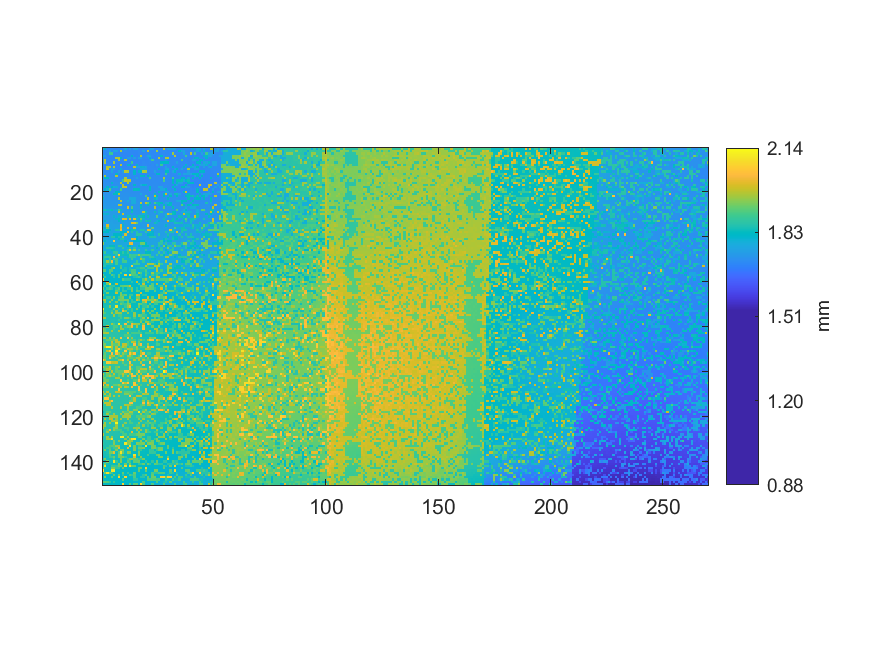

Values plotted in this chart, from the file beside it:
1.76852218486655, 1.81268647235179, 1.71671851344946, 1.71596898898822, 1.7156230546215, 1.71457564223336, 1.71395103851566, 1.71528672954274, 1.71707405710415, 1.71530594811867, 1.78968183696457, 1.71473900012876, 1.76214161765807, 1.71338409052575, 1.76237224056922, 1.76258364490444, 1.71471978155283, 1.71424892644256, 1.71468134440097, 1.71584406824468, 1.71683382490504, 1.7644670653455, 1.76424605172231, 1.71455642365743
1.716, 1.715, 1.716, 1.773, 1.712, 1.763, 1.765, 1.714, 1.957, 1.713, 1.715, 1.712, 1.712, 1.712, 1.712, 1.713, 1.716, 1.715, 1.759, 1.713, 1.991, 1.714, 1.714, 1.713
1.713, 1.719, 1.718, 1.882, 1.884, 1.712, 1.713, 1.711, 1.711, 1.711, 1.71, 1.711, 1.713, 1.712, 1.712, 1.71, 1.715, 1.713, 1.712, 1.713, 1.712, 1.719, 1.714, 1.715
1.764, 1.764, 1.714, 1.714, 1.714, 1.709, 1.712, 1.713, 1.712, 1.713, 1.711, 1.708, 1.709, 1.812, 1.71, 1.711, 1.711, 1.972, 1.711, 1.716, 1.772, 1.761, 1.715, 1.711
1.717, 1.713, 1.715, 1.711, 1.712, 1.712, 1.967, 1.968, 1.813, 1.709, 1.71, 1.757, 1.759, 1.71, 1.759, 1.71, 1.762, 1.762, 1.714, 1.716, 1.715, 1.807, 1.713, 1.714
1.764, 1.973, 1.712, 1.712, 1.713, 1.709, 1.711, 1.963, 1.709, 1.711, 1.971, 1.71, 1.71, 1.71, 1.713, 1.711, 1.71, 1.711, 1.713, 1.711, 1.713, 1.716, 1.889, 1.715
1.715, 1.96, 1.71, 1.713, 1.709, 1.964, 1.71, 1.709, 1.709, 1.709, 1.71, 1.711, 1.712, 1.883, 1.712, 1.711, 1.713, 1.71, 1.716, 1.714, 1.714, 1.715, 1.719, 1.718
1.716, 1.713, 1.717, 1.716, 1.711, 1.712, 1.711, 1.711, 1.981, 1.709, 1.709, 1.809, 1.81, 1.713, 1.713, 1.808, 1.71, 1.713, 1.716, 1.715, 1.713, 1.714, 1.715, 1.714
1.719, 1.716, 1.963, 1.968, 1.714, 1.971, 1.711, 1.711, 1.711, 1.712, 1.711, 1.712, 1.711, 1.71, 1.975, 1.761, 1.762, 1.798, 1.796, 1.763, 1.715, 1.715, 1.717, 1.713
1.718, 1.718, 1.982, 1.718, 1.765, 1.763, 1.714, 1.714, 1.798, 1.713, 1.713, 1.712, 1.715, 1.716, 1.715, 1.714, 1.717, 1.762, 1.763, 1.764, 1.716, 1.717, 1.719, 1.717
1.72, 1.716, 1.718, 1.717, 1.767, 1.716, 1.717, 1.764, 1.714, 1.766, 1.978, 1.963, 1.713, 1.718, 1.814, 1.715, 1.804, 1.81, 1.969, 1.963, 1.716, 1.716, 1.716, 1.766
1.721, 1.72, 1.722, 1.721, 1.721, 1.723, 1.81, 1.719, 1.718, 1.719, 1.717, 1.717, 1.716, 1.716, 1.809, 1.715, 1.715, 1.717, 1.719, 1.716, 1.716, 1.718, 1.714, 1.717
1.723, 1.967, 1.722, 1.721, 1.723, 1.719, 1.976, 1.718, 1.72, 1.718, 1.718, 1.719, 1.72, 1.718, 1.719, 1.719, 1.719, 1.828, 1.814, 1.719, 1.818, 1.718, 1.719, 1.719
1.725, 1.824, 1.825, 1.724, 1.723, 1.723, 1.723, 1.722, 1.716, 1.719, 1.964, 1.717, 1.716, 1.718, 1.722, 1.766, 1.719, 1.721, 1.716, 1.717, 1.717, 1.89, 1.718, 1.716
1.724, 1.723, 1.72, 1.721, 1.724, 1.723, 1.72, 1.723, 1.721, 1.891, 1.982, 1.978, 1.973, 1.718, 1.718, 1.717, 1.719, 1.719, 1.716, 1.716, 1.72, 1.718, 1.72, 1.719
1.724, 1.725, 1.726, 1.724, 1.806, 1.726, 1.725, 1.725, 1.987, 1.72, 1.72, 1.968, 1.72, 1.721, 1.72, 1.721, 1.721, 1.72, 1.718, 1.717, 1.718, 1.719, 1.718, 1.719
1.726, 1.727, 1.729, 1.726, 1.726, 1.727, 1.727, 1.726, 1.726, 1.982, 1.721, 1.719, 1.723, 1.72, 1.815, 1.723, 1.72, 1.77, 1.809, 1.803, 1.722, 1.719, 1.721, 1.721
1.729, 1.729, 1.806, 1.726, 1.812, 1.792, 1.794, 1.726, 1.726, 1.976, 1.985, 1.725, 1.724, 1.723, 1.724, 1.724, 1.722, 1.723, 1.719, 1.72, 1.72, 1.819, 1.723, 1.72
1.729, 1.809, 1.786, 1.898, 1.729, 1.726, 1.726, 1.728, 1.897, 1.726, 1.724, 1.725, 1.726, 1.724, 1.827, 1.828, 1.81, 1.72, 1.72, 1.721, 1.723, 1.825, 1.719, 1.719
1.731, 1.731, 1.731, 1.732, 1.731, 1.732, 1.815, 1.818, 1.726, 1.727, 1.726, 1.727, 1.724, 1.724, 1.723, 1.723, 1.723, 1.724, 1.724, 1.725, 1.724, 1.723, 1.721, 1.726
1.733, 1.73, 1.734, 1.73, 1.731, 1.826, 1.828, 1.972, 1.73, 1.729, 1.731, 1.729, 1.729, 1.728, 1.728, 1.726, 1.726, 1.773, 1.724, 1.726, 1.723, 1.723, 1.722, 1.826
1.786, 1.733, 1.732, 1.736, 1.733, 1.733, 1.73, 1.729, 1.73, 1.73, 1.73, 1.729, 1.73, 1.729, 1.726, 1.729, 1.729, 1.727, 1.725, 1.898, 1.726, 1.727, 1.727, 1.995
1.832, 1.735, 1.735, 1.735, 1.733, 1.731, 1.733, 1.978, 1.733, 1.73, 1.732, 1.73, 1.78, 1.782, 1.779, 1.73, 1.729, 1.727, 1.728, 1.729, 1.988, 1.728, 1.73, 1.829
1.736, 1.739, 1.737, 1.739, 1.735, 1.738, 1.736, 1.736, 1.98, 1.734, 1.735, 1.781, 1.733, 1.78, 1.78, 1.73, 1.732, 1.73, 1.729, 1.729, 1.731, 1.73, 1.728, 1.728
1.738, 1.741, 1.74, 1.737, 1.738, 1.739, 1.742, 1.739, 1.734, 1.735, 1.736, 1.735, 1.736, 1.782, 1.781, 1.733, 1.734, 1.981, 1.73, 1.983, 1.909, 1.822, 1.731, 1.901
1.742, 1.743, 1.739, 1.739, 1.74, 1.739, 1.738, 1.983, 1.984, 1.736, 1.736, 1.737, 1.736, 1.737, 1.736, 1.736, 1.734, 1.815, 1.733, 1.734, 1.832, 1.733, 1.734, 1.732
1.745, 1.749, 1.741, 1.741, 1.742, 1.742, 1.742, 1.742, 1.74, 1.739, 1.737, 1.998, 1.737, 1.908, 1.739, 1.736, 1.736, 1.831, 1.737, 1.735, 1.733, 1.734, 1.733, 1.982
1.794, 1.845, 1.794, 1.793, 1.834, 1.746, 1.792, 1.91, 1.835, 1.741, 1.743, 1.741, 1.741, 1.826, 1.741, 1.739, 1.739, 1.736, 1.739, 1.743, 1.739, 1.733, 1.737, 1.738
1.748, 1.749, 1.746, 1.746, 1.744, 1.744, 1.745, 1.995, 1.743, 1.744, 1.744, 1.743, 1.742, 1.842, 1.743, 1.742, 1.741, 1.737, 1.986, 1.838, 1.74, 1.739, 1.738, 1.838
1.799, 1.797, 1.798, 1.75, 1.75, 1.748, 1.745, 1.745, 1.744, 1.989, 1.746, 1.747, 1.744, 1.743, 1.745, 1.743, 1.743, 1.743, 1.79, 1.791, 1.739, 1.742, 1.741, 1.742
1.753, 1.751, 1.751, 1.751, 1.751, 1.798, 1.75, 1.797, 1.796, 1.747, 1.745, 1.841, 1.842, 1.744, 1.795, 1.745, 1.84, 1.837, 1.833, 1.744, 1.837, 1.743, 1.744, 1.745
1.753, 1.755, 1.753, 1.753, 1.753, 1.753, 1.799, 1.829, 1.75, 2.011, 2.004, 1.747, 2.005, 1.747, 2.019, 1.844, 1.744, 1.918, 1.792, 1.746, 1.746, 1.743, 1.746, 1.746
1.758, 1.819, 1.758, 1.753, 1.757, 1.753, 1.755, 1.81, 1.751, 1.8, 1.751, 1.75, 1.75, 1.748, 1.749, 1.748, 1.747, 1.848, 1.745, 1.844, 1.836, 1.838, 1.745, 1.746
1.76, 1.756, 1.757, 1.758, 1.759, 1.755, 1.753, 1.755, 1.754, 1.756, 1.755, 1.752, 1.748, 2.004, 2.005, 1.921, 1.751, 1.75, 1.748, 1.748, 1.746, 1.747, 1.749, 1.84
1.761, 1.761, 2.002, 1.76, 1.76, 1.759, 1.76, 1.758, 2.022, 1.803, 1.756, 1.755, 1.755, 1.753, 1.753, 1.753, 1.752, 1.75, 1.752, 1.749, 2.022, 1.752, 1.753, 1.749
1.766, 1.81, 1.926, 1.764, 1.762, 1.761, 1.76, 1.763, 2.006, 1.755, 1.755, 2.004, 1.756, 1.756, 2.003, 1.754, 1.755, 1.754, 1.752, 1.752, 1.752, 1.754, 1.924, 1.752
1.846, 1.764, 1.812, 1.813, 1.76, 1.762, 1.852, 1.851, 2.025, 1.761, 1.759, 1.757, 1.806, 1.839, 1.84, 1.756, 1.758, 1.848, 1.849, 1.756, 2.011, 2.005, 1.755, 1.755
1.815, 1.815, 1.815, 1.764, 1.765, 1.764, 1.762, 1.764, 1.809, 1.81, 1.81, 2.026, 1.761, 1.855, 1.759, 1.856, 1.76, 1.759, 1.758, 1.871, 1.758, 1.839, 1.805, 1.754
1.768, 1.77, 1.769, 1.769, 1.77, 1.815, 1.816, 1.816, 1.813, 1.764, 2.009, 1.763, 1.762, 1.762, 1.762, 1.859, 1.862, 1.857, 1.762, 1.76, 1.808, 1.809, 1.805, 1.758
1.771, 1.771, 1.772, 1.773, 1.861, 1.863, 1.817, 1.851, 1.769, 1.936, 1.768, 1.763, 1.767, 1.765, 1.762, 1.812, 1.763, 1.76, 1.763, 1.763, 1.762, 1.851, 1.853, 1.856
1.776, 1.776, 1.771, 1.773, 1.772, 1.773, 1.774, 1.819, 1.852, 1.861, 1.77, 1.769, 1.767, 2.015, 2.016, 1.813, 1.766, 1.766, 1.766, 1.759, 1.761, 1.761, 1.763, 1.763
1.777, 1.824, 1.779, 1.776, 1.777, 2.049, 1.775, 1.772, 1.775, 1.77, 1.819, 1.769, 1.769, 1.769, 1.816, 1.816, 1.816, 1.815, 1.816, 1.766, 1.764, 1.763, 1.764, 1.765
1.943, 1.78, 1.78, 1.778, 1.779, 1.777, 1.777, 1.776, 1.772, 1.775, 1.774, 1.773, 2.022, 2.023, 1.77, 1.77, 1.772, 1.925, 1.926, 1.815, 1.769, 1.765, 1.763, 1.764
1.783, 1.782, 1.785, 1.829, 1.828, 1.83, 1.779, 1.875, 1.872, 1.777, 1.775, 1.823, 1.823, 1.774, 1.775, 1.774, 1.821, 1.771, 1.818, 1.819, 1.818, 1.771, 1.869, 1.766
1.784, 1.783, 1.866, 1.863, 1.864, 1.849, 1.782, 1.781, 1.782, 1.878, 1.777, 1.779, 1.876, 1.776, 1.875, 1.773, 1.773, 1.772, 1.773, 1.773, 1.775, 1.769, 1.77, 1.767
1.786, 1.786, 1.788, 1.788, 1.834, 1.834, 1.786, 1.782, 1.783, 1.782, 1.78, 1.881, 2.026, 1.873, 1.953, 1.777, 1.873, 1.775, 1.775, 1.873, 1.772, 1.772, 1.874, 1.77
1.838, 1.882, 1.79, 1.791, 1.789, 1.878, 1.88, 1.786, 1.833, 1.869, 1.833, 1.868, 1.782, 1.782, 1.78, 1.779, 1.775, 1.778, 1.775, 1.822, 1.822, 1.822, 1.774, 1.772
1.794, 1.791, 1.84, 1.839, 1.792, 1.791, 1.858, 2.059, 1.836, 1.836, 1.834, 1.833, 1.895, 1.875, 1.881, 1.884, 1.958, 1.875, 1.894, 1.893, 1.896, 1.882, 1.775, 1.776
1.793, 1.882, 1.883, 1.878, 1.794, 2.038, 1.79, 1.885, 1.792, 1.789, 1.788, 1.836, 1.878, 1.872, 1.874, 1.783, 1.783, 1.886, 1.783, 1.78, 1.781, 1.88, 1.869, 1.779
1.844, 1.844, 1.797, 1.88, 1.796, 1.893, 1.895, 1.794, 1.793, 1.889, 1.79, 1.791, 1.79, 1.888, 1.788, 1.785, 1.785, 1.96, 1.892, 1.783, 1.784, 1.783, 1.829, 1.829
1.846, 1.846, 1.956, 1.88, 2.031, 1.798, 1.896, 1.792, 1.792, 1.888, 1.897, 1.793, 1.793, 1.79, 1.789, 1.889, 1.79, 1.788, 1.875, 1.785, 1.788, 1.833, 1.78, 1.783
1.802, 1.849, 1.85, 1.849, 1.858, 1.799, 1.896, 1.795, 1.795, 1.796, 1.795, 1.793, 1.794, 1.793, 1.892, 1.892, 1.89, 1.79, 1.79, 1.789, 1.965, 1.966, 1.965, 1.874
1.85, 1.852, 1.803, 1.802, 1.801, 1.802, 1.801, 1.797, 1.895, 1.797, 1.798, 1.799, 1.796, 2.071, 1.795, 1.795, 1.793, 1.789, 1.791, 1.968, 1.877, 1.786, 1.786, 1.973
1.805, 1.803, 1.804, 1.805, 1.903, 1.976, 1.801, 1.803, 1.913, 1.802, 1.848, 1.799, 1.846, 1.798, 1.795, 1.845, 1.845, 1.891, 1.888, 1.793, 1.886, 1.895, 1.897, 1.791
1.906, 1.905, 1.807, 1.903, 1.906, 1.803, 1.803, 1.805, 1.803, 1.851, 1.851, 1.803, 1.85, 1.902, 1.897, 1.797, 1.796, 1.844, 1.844, 1.898, 1.795, 1.794, 1.794, 1.79
1.81, 1.812, 1.808, 1.909, 1.807, 1.808, 1.804, 1.804, 1.91, 1.806, 1.803, 1.803, 1.806, 1.905, 1.905, 1.8, 1.98, 1.902, 1.8, 1.888, 1.844, 1.798, 1.96, 1.845
1.912, 1.812, 1.812, 1.809, 1.91, 1.858, 1.809, 1.914, 1.81, 1.807, 2.075, 1.807, 2.092, 1.907, 1.892, 1.892, 1.805, 1.85, 1.801, 1.908, 1.799, 1.801, 1.902, 1.845
1.816, 1.891, 1.809, 1.812, 1.812, 1.859, 1.808, 1.922, 1.807, 1.808, 1.811, 1.808, 1.808, 1.805, 1.856, 1.881, 1.909, 1.851, 1.805, 1.85, 1.8, 1.981, 1.799, 1.801
2.086, 1.818, 1.816, 1.814, 1.813, 1.812, 1.811, 1.812, 1.813, 1.918, 1.868, 1.869, 1.869, 1.812, 1.808, 1.813, 1.806, 1.806, 1.908, 1.972, 1.85, 1.851, 1.984, 1.85
1.819, 1.819, 1.995, 1.812, 1.813, 1.815, 1.813, 1.815, 1.814, 1.812, 1.812, 1.813, 1.814, 1.859, 1.811, 1.993, 1.809, 1.81, 1.905, 1.807, 1.911, 1.804, 1.803, 1.803
1.822, 1.822, 1.925, 2.081, 1.818, 1.819, 2.001, 1.816, 1.816, 1.813, 1.816, 1.814, 1.815, 1.817, 1.81, 1.81, 1.91, 1.81, 1.996, 1.809, 1.808, 1.807, 1.908, 1.806
... 89 more rows
